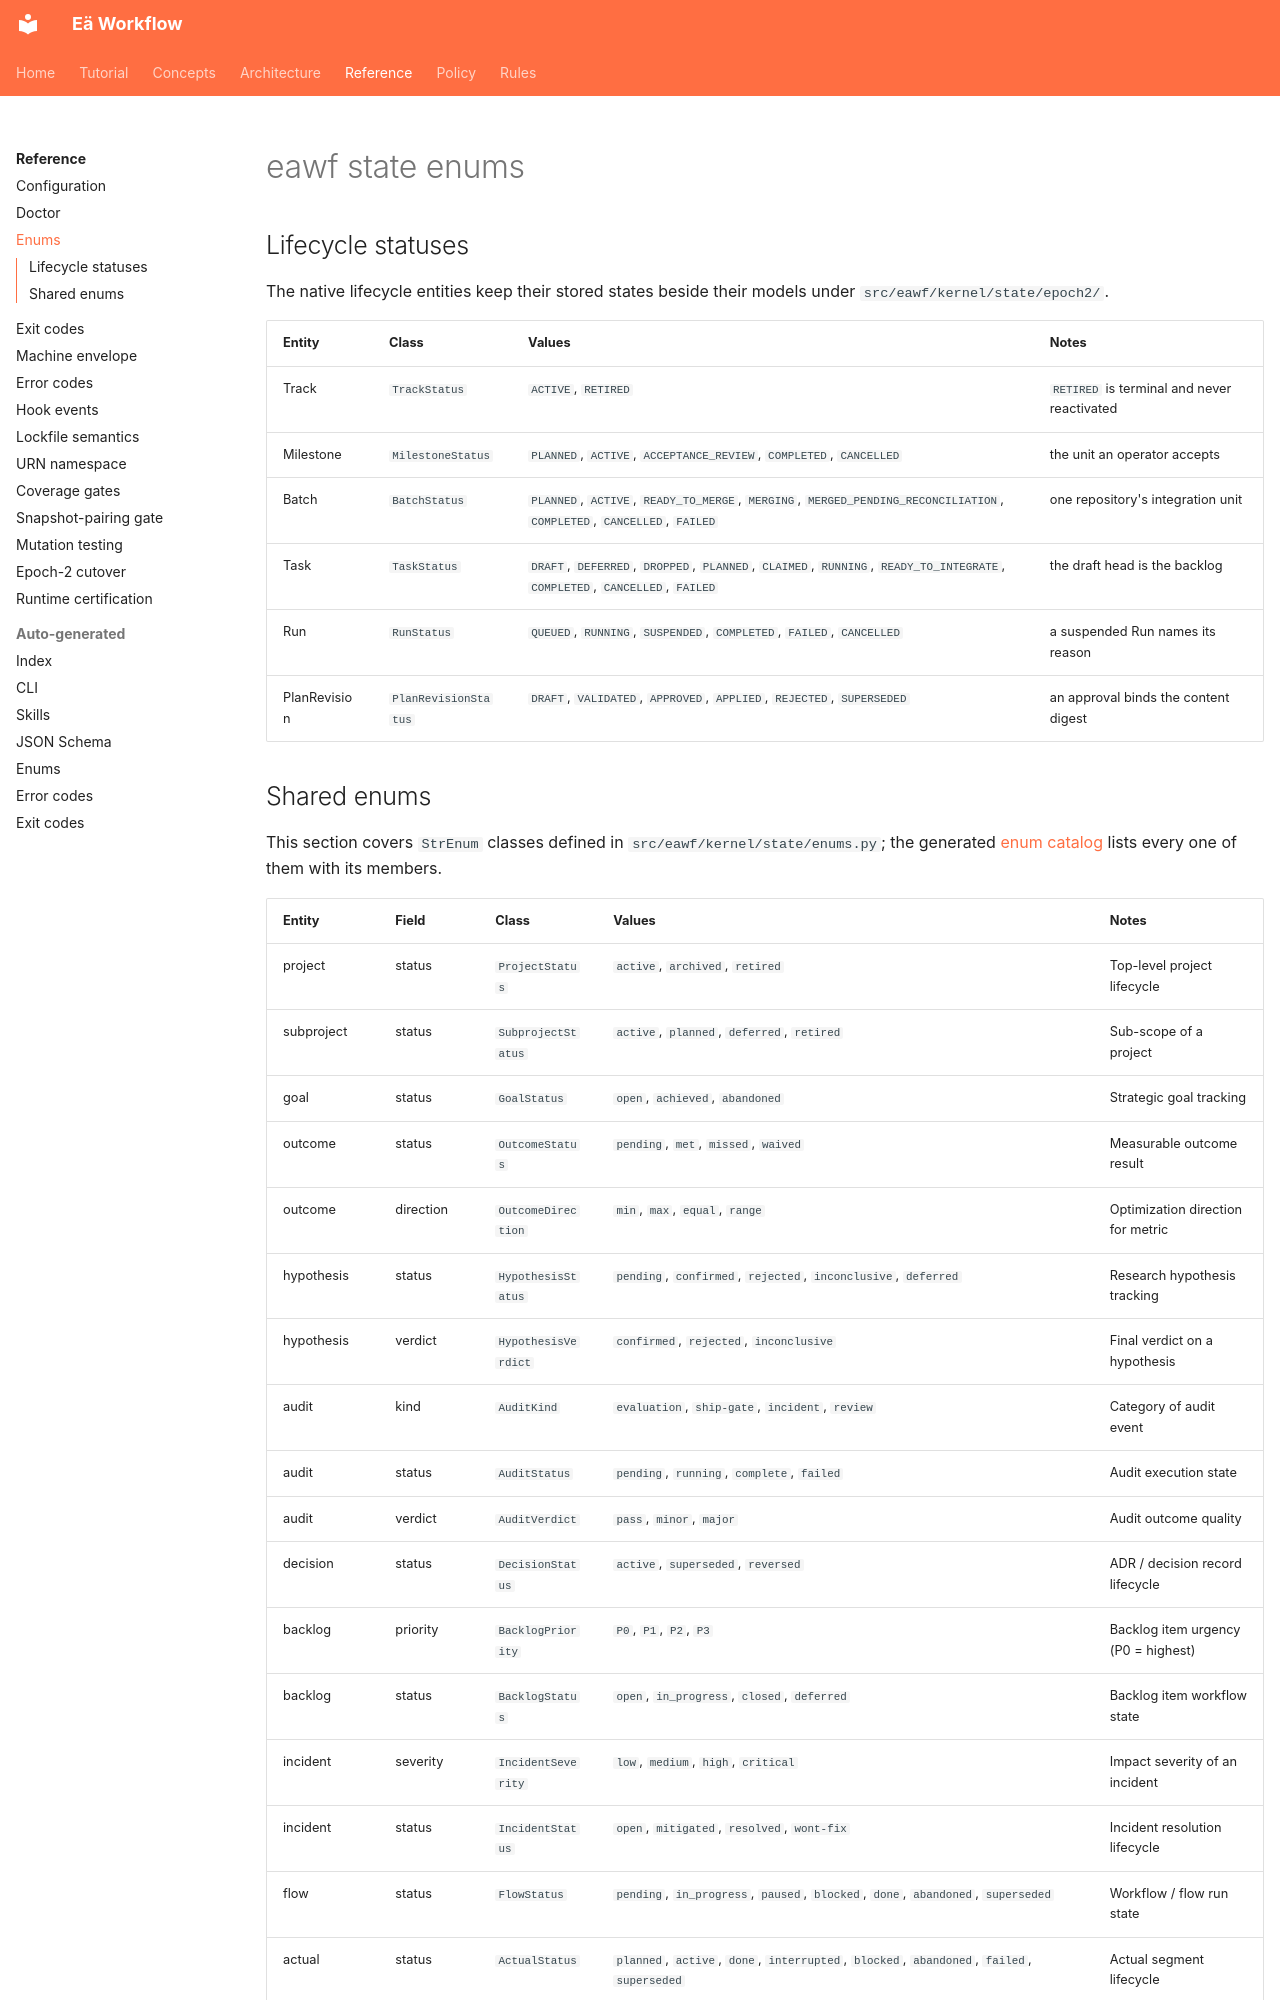

repository: Elementarno9/eawf · page: reference/enums/index.html · generator: mkdocs

# eawf state enums

## Lifecycle statuses

The native lifecycle entities keep their stored states beside their models under `src/eawf/kernel/state/epoch2/`.

| Entity | Class | Values | Notes |
|---|---|---|---|
| Track | `TrackStatus` | `ACTIVE`, `RETIRED` | `RETIRED` is terminal and never reactivated |
| Milestone | `MilestoneStatus` | `PLANNED`, `ACTIVE`, `ACCEPTANCE_REVIEW`, `COMPLETED`, `CANCELLED` | the unit an operator accepts |
| Batch | `BatchStatus` | `PLANNED`, `ACTIVE`, `READY_TO_MERGE`, `MERGING`, `MERGED_PENDING_RECONCILIATION`, `COMPLETED`, `CANCELLED`, `FAILED` | one repository's integration unit |
| Task | `TaskStatus` | `DRAFT`, `DEFERRED`, `DROPPED`, `PLANNED`, `CLAIMED`, `RUNNING`, `READY_TO_INTEGRATE`, `COMPLETED`, `CANCELLED`, `FAILED` | the draft head is the backlog |
| Run | `RunStatus` | `QUEUED`, `RUNNING`, `SUSPENDED`, `COMPLETED`, `FAILED`, `CANCELLED` | a suspended Run names its reason |
| PlanRevision | `PlanRevisionStatus` | `DRAFT`, `VALIDATED`, `APPROVED`, `APPLIED`, `REJECTED`, `SUPERSEDED` | an approval binds the content digest |
